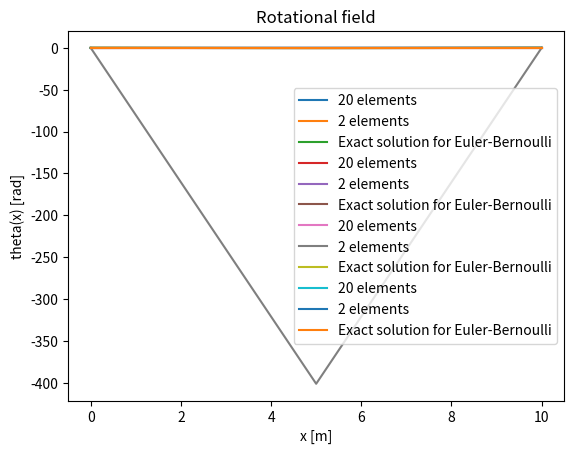

Write the Python code that produced this figure.
# This code was originally prepared for the course LGCIV1023 (Stabilité des Constructions), on Decembre 3 2019
# [redacted]
# [redacted]
# [redacted]
# Application of the displacement method to solve frame structures

"""### 0: INTRODUCTION

This code written for Python / Google Colaboraty / Jupyter notebook aims to go step by step through a numerical solution of a frame structure with the stiffness or displacement method.

To do this, simply run each cell of code one after the other and check what each one does.

#### IMPORTANT

Before starting, it is also necessary to run all the cells signaled with #DEFINITIONS within this section header, which define the different functions and libraries that will be used in the rest of the code.
"""

# DEFINITIONS
# Import the required libraries
import numpy as np
import matplotlib.pyplot as plt
from numpy.linalg import inv
import time
import math

# DEFINITIONS
# Display of the element undeformed configuration based on the connectivity (incidence) matrix

def PlotUndeformed(coord, connect) : 

    for i in range(len(connect)) : 
        plt.plot( [coord[0][connect[i][0]] , coord[0][connect[i][1]]] , 
                [coord[1][connect[i][0]] , coord[1][connect[i][1]]] , 
                '#000000' ) 
    
    plt.plot(Coord[0], Coord[1], 'ro')
    
    for i in range(len(coord[1])) : 
        plt.annotate(str(i), (coord[0][i], coord[1][i]))
    
    plt.axis('equal')
    plt.grid()
    plt.show()

# DEFINITIONS
# Display of the deformed configuration of the element

def PlotDeformed(coord, connect, displ, scale) : 
    
    coord_def = coord + displ * scale
    
    for i in range(len(connect)) : 
        plt.plot( [coord[0][connect[i][0]] , coord[0][connect[i][1]]] , 
                [coord[1][connect[i][0]] , coord[1][connect[i][1]]] , 
                '#000000' ) 
        plt.plot([coord_def[0][connect[i][0]] , coord_def[0][connect[i][1]]] , 
                [coord_def[1][connect[i][0]] , coord_def[1][connect[i][1]]] , 
                'r-', linewidth=0.5)
    
    plt.plot(coord[0], coord[1], 'ro')
    
    for i in range(len(coord[1])) : 
        plt.annotate(str(i), (coord[0][i], coord[1][i]))
    
    plt.axis('equal')
    plt.grid()
    plt.show()

# DEFINITIONS
# Display of the shear forces

def PlotShear(coord, connect, Shear) :
    raise NotImplementedError
    
    for i in range(len(connect)) : 
        plt.plot( [coord[0][connect[i][0]] , coord[0][connect[i][1]]] , 
                [coord[1][connect[i][0]] , coord[1][connect[i][1]]] , 
                '#000000' ) 
    
    plt.plot(coord[0], coord[1], 'ro')
    
    for i in range(len(connect)) : 
        plt.plot( [coord[0][connect[i][0]], coord[0][connect[i][1]]], 
                [coord[1][connect[i][0]]+ Shear[i][0], coord[1][connect[i][1]]+ Shear[i][1]] , 
                'g' )
        if not (i == len(connect) or i == 0) : 
            plt.plot([coord[0][connect[i][0]], coord[0][connect[i][0]]], 
                [coord[1][connect[i][0]]+ Shear[i-1][1], coord[1][connect[i][1]]+ Shear[i][0]] , 
                'g' )
        elif i == 0 : 
            plt.plot([coord[0][connect[i][0]], coord[0][connect[i][0]]], 
                [coord[1][connect[i][0]], coord[1][connect[i][1]]+ Shear[i][0]] , 
                'g' )
        if i == len(connect) - 1 : 
            plt.plot([coord[0][connect[i][1]], coord[0][connect[i][1]]], 
                [coord[1][connect[i][1]]+ Shear[i][1], coord[1][connect[i][1]]],  
                'g' )
    plt.title('Shear forces')
    plt.xlabel('x [m]')
    plt.ylabel('Shear force [N]')
    plt.grid()
    plt.show()

def PlotBending(coord, connect, Bending, Shear) :
    raise NotImplementedError

    for i in range(len(connect)) : 
        plt.plot( [coord[0][connect[i][0]] , coord[0][connect[i][1]]] , 
                [coord[1][connect[i][0]] , coord[1][connect[i][1]]] , 
                '#000000' ) 
    
    plt.plot(coord[0], coord[1], 'ro')
    Starting_point = 0
    
    for i in range(len(connect)) : 
        L = abs(coord[0][connect[i][1]] - coord[0][connect[i][0]])
        x = np.linspace(0, L)
        a =  - (Shear[i][1] - Shear[i][0]) / (2*L)
        b =  - Shear[i][0]
        c = Bending[i][0]
        M = a * x ** 2 + b * x + c
        
        plt.plot(x+Starting_point,M,'r')
        
        Starting_point += L
                     
        if not (i == len(connect) or i == 0) : 
            plt.plot([coord[0][connect[i][0]], coord[0][connect[i][0]]], 
                [coord[1][connect[i][0]]+ Bending[i-1][1], coord[1][connect[i][1]]+ Bending[i][0]] , 
                'r' )
        elif i == 0 : 
            plt.plot([coord[0][connect[i][0]], coord[0][connect[i][0]]], 
                [coord[1][connect[i][0]], coord[1][connect[i][1]]+ Bending[i][0]] , 
                'r' )
        if i == len(connect) - 1 : 
            plt.plot([coord[0][connect[i][1]], coord[0][connect[i][1]]], 
                [coord[1][connect[i][1]]+ Bending[i][1], coord[1][connect[i][1]]],  
                'r' )
    plt.title('Bending moments')
    plt.xlabel('x [m]')
    plt.ylabel('Bending moment [Nm]')
    plt.grid()
    plt.show()

def plot_bending(coord, connect, xs, bending,save = None):
    for i in range(len(connect)) : 
        plt.plot( [coord[0][connect[i][0]] , coord[0][connect[i][1]]] , 
                [coord[1][connect[i][0]] , coord[1][connect[i][1]]] , 
                '#000000' )
    plt.plot(coord[0], coord[1], 'ro')
    plt.plot(np.ravel(xs, order='C'), np.ravel(bending, order='C'), 'r')
    plt.title('Bending moment along the beam')
    plt.xlabel('x [m]')
    plt.ylabel('Bending moment [Nm]')
    plt.grid()
    if save is not None:
        plt.savefig(save,bbox_inches='tight')
    plt.show()

def plot_shear(coord, connect, xs, shear,save = None):
    for i in range(len(connect)) : 
        plt.plot( [coord[0][connect[i][0]] , coord[0][connect[i][1]]] , 
                [coord[1][connect[i][0]] , coord[1][connect[i][1]]] , 
                '#000000' ) 
    plt.plot(coord[0], coord[1], 'ro')
    plt.plot(np.ravel(xs, order='C'), np.ravel(shear, order='C'), 'g')
    plt.title('Shear force along the beam')
    plt.xlabel('x [m]')
    plt.ylabel('Shear force [N]')
    plt.grid()
    if save is not None:
        plt.savefig(save,bbox_inches='tight')
    plt.show()

"""### 1: INPUT

All parameters that need to be set by the user are listed in this section with # USER
"""

# Parameters of the problem

# MATERIAL
EA = 4e10 # [N]
EI = 4e9 # [Nm^2]
v = 0.2 # [/]
k = 5/6 # [/]
GA = EA/(2*(1+v)) # [N]
GAc = GA*k # [N]


# USER
# Coordinates of the nodes: x in the first line and y in the second line, in [m].



def beam_mesh(n, L):
    """
    Mesh the beam with n nodes and length L
    Input:
        n: int number of nodes
        L: float length of the beam
    Output:
        Coord: np.array of shape (2,n) containing the coordinates of the nodes
        Connect: np.array of shape (n-1,2) containing the connectivity of the nodes
        Elem_Types : np.array of shape (n-1) containing the type of element (6 DoFs)
    """
    Coord = np.zeros((2,n))
    for i in range(n):
        Coord[0][i] = i*L/(n-1)
        Coord[1][i] = 0
    Connect = np.array([[i, i+1] for i in range(n-1)])
    Elem_Types = np.array([6]*(n-1))
    return Coord, Connect, Elem_Types


    
def calcul(n,L,timoshenko, SelRedInt=False,NL=False):
    # Strucutre connectivity matrix and coordinates of the nodes
    # Defining the type of Element : 6 or 5 DoFs (5 - to complete in Assignment)
    Coord, Connect, Elem_Types = beam_mesh(n,L)


    #PlotUndeformed(Coord, np.array([[0,0]])) # Display of nodes

    # Total number of degrees of freedom + numbering
    No_Ddl = len(Coord[1])*3  # 3 DoF per node
    Num_Ddl = np.arange(No_Ddl) # Indexing starts at 0 in Python
    print('The structure has ' + str(No_Ddl) + ' degrees of freedom')
            
    #PlotUndeformed(Coord, Connect)

    # Total number of elements
    No_Elem = len(Connect)
    print("The structure is composed of " + str(No_Elem) + " elements.")

    # USER
    # Fixed degrees of freedom
    # Structure:
    #Fixed_DoF = np.array([0,1,7])
    Fixed_DoF = np.array([0,1,No_Ddl-2])

    # Free degrees of freedom
    Free_DoF = np.delete(Num_Ddl, Fixed_DoF)

    #print("The free degrees of freedom are:")
    #print(Free_DoF)

    # Nodal loads

    # Initialization
    P = np.zeros(No_Ddl)

    # USER
    # in [N] and [m]

    # Structure:
    ## Ici on prend en compte que les ddls libres, pas ceux bloqué par les réactions d'appui
    P_f = np.zeros(len(Free_DoF))
    P_f[(No_Ddl//2)-2] = -40e3 # [N]
    P_f[len(Free_DoF)-2] = -2000e3 # [N]


    # Building other vectors:
    P[Free_DoF] = P_f

    # USER

    # Bridge:
    AE_Elem = np.ones(No_Elem)*EA
    EI_Elem = np.ones(No_Elem)*EI
    GAc_Elem = np.ones(No_Elem)*GAc

    # Variable used to magnify the plot of deformed shape, if needed
    Scale = 1000

    """### 2: COMPUTATIONS

    #### Phase 1: Initialization of vectors and matrices
    """

    # Initialization of the vector of structural displacements
    U = np.zeros(No_Ddl)
    # The displacement vector corresponding to the fixed degrees of freedom is a zero vector
    U_d = U[Fixed_DoF]

    # Initialization of the local and global stiffness matrices of the elements, and of the structural stiffness matrix
    K_str = np.zeros((No_Ddl, No_Ddl))
    k_elem_loc = np.zeros((No_Elem,6,6))  # MODIFIE
    k_elem_glob = np.zeros((No_Elem,6,6))

    # Initialization of the matrices containing : 
    # 1. The length of the elements
    L_Elem = np.zeros(No_Elem)
    # 2. Rotation matrix for each element
    r_C = np.zeros((No_Elem,6,6)) #MODIFIE
    # 3. Assembly matrix
    Assemblage = np.zeros((No_Elem, 6))

    """#### Phase 2: Elements' length, rotation matrices, and assembly matrix
    Loop over the elements to calculate their respective lengths, rotation matrices, and assembly matrix
    """

    for i in range(No_Elem) : 
        
        # 1. Element's length
        L_x = Coord[0][Connect[i][1]] - Coord[0][Connect[i][0]]  # Length in x
        L_y = Coord[1][Connect[i][1]] - Coord[1][Connect[i][0]]  # Length in y 
        L_Elem[i] = np.sqrt(L_x**2 + L_y**2)
        
        # 2. Rotation matrices [[cos sin 0 0],[0 0 cos sin]]
        sin = L_y / L_Elem[i] # Sine of the rotation angle of truss element i
        cos = L_x / L_Elem[i] # Cosine of the rotation angle of truss element i
        r_C[i] = np.array([[cos, sin, 0, 0, 0, 0],
                        [-sin, cos, 0, 0, 0, 0],
                        [0, 0, 1, 0, 0, 0],
                        [0, 0, 0, cos, sin, 0],
                        [0, 0, 0, -sin, cos, 0],
                        [0, 0, 0, 0, 0, 1]])  #MODIFIE
        
        # Auxiliary matrices for the assembly: positioning of local matrices in the global matrix
        Assemblage[i] = np.array([Connect[i][0]*3, 
                                Connect[i][0]*3+1,
                                Connect[i][0]*3+2,
                                Connect[i][1]*3,
                                Connect[i][1]*3+1,
                                Connect[i][1]*3+2])
        Assemblage = Assemblage.astype(int)

    """#### Phase 3: Computation of local stiffness matrices
    Loop through the elements to calculate their respective local stiffness matrices in the local (k_loc) and global (k_glob) reference system, followed by assembly into the structural stiffness matrix 
    NOTE: the matrix product is written '@' in Python
    """

    for elem in range(No_Elem) : 
        
        # Stiffness matrices in the local reference system, 6 DoF
        if not timoshenko and Elem_Types[elem] == 6: 
            k_elem_loc[elem] = np.array([[AE_Elem[elem]/L_Elem[elem], 0, 0, -AE_Elem[elem]/L_Elem[elem], 0, 0],
                                        [0, 12*EI_Elem[elem]/L_Elem[elem]**3,  6*EI_Elem[elem]/L_Elem[elem]**2, 0,  -12*EI_Elem[elem]/L_Elem[elem]**3,  6*EI_Elem[elem]/L_Elem[elem]**2],
                                        [0, 6*EI_Elem[elem]/L_Elem[elem]**2,   4*EI_Elem[elem]/L_Elem[elem],   0,   -6*EI_Elem[elem]/L_Elem[elem]**2,   2*EI_Elem[elem]/L_Elem[elem]],
                                        [-AE_Elem[elem]/L_Elem[elem], 0, 0, AE_Elem[elem]/L_Elem[elem], 0, 0],
                                        [0, -12*EI_Elem[elem]/L_Elem[elem]**3, -6*EI_Elem[elem]/L_Elem[elem]**2, 0,  12*EI_Elem[elem]/L_Elem[elem]**3,   -6*EI_Elem[elem]/L_Elem[elem]**2],
                                        [0, 6*EI_Elem[elem]/L_Elem[elem]**2,   2*EI_Elem[elem]/L_Elem[elem],  0,    -6*EI_Elem[elem]/L_Elem[elem]**2,   4*EI_Elem[elem]/L_Elem[elem]]])  #MODIFIE
        
        # TO COMPLETE
        # Stiffness matrices in the local reference system, 5 DoF
        elif not timoshenko and Elem_Types[elem] == 5: 
            # the idea is to use a local 6x6 matrix and add 0 and 1 to cancel the effect of the DoF not considered
            k_elem_loc[elem] = np.array([[AE_Elem[elem]/L_Elem[elem], 0, 0, -AE_Elem[elem]/L_Elem[elem], 0,0],
                                        [0, 3*EI_Elem[elem]/L_Elem[elem]**3,  3*EI_Elem[elem]/L_Elem[elem]**2, 0,  -3*EI_Elem[elem]/L_Elem[elem]**3,0],
                                            [0, 3*EI_Elem[elem]/L_Elem[elem]**2,   3*EI_Elem[elem]/L_Elem[elem],   0,   -3*EI_Elem[elem]/L_Elem[elem]**2,0],
                                            [-AE_Elem[elem]/L_Elem[elem], 0, 0, AE_Elem[elem]/L_Elem[elem], 0,0],
                                            [0, -3*EI_Elem[elem]/L_Elem[elem]**3, -3*EI_Elem[elem]/L_Elem[elem]**2, 0,  3*EI_Elem[elem]/L_Elem[elem]**3,0],[0,0,0,0,0,1]])  #MODIFIE

        elif timoshenko and not SelRedInt:
            k_elem_loc[elem] = np.array([[AE_Elem[elem]/L_Elem[elem], 0, 0, -AE_Elem[elem]/L_Elem[elem], 0, 0],
                                        [0,GAc_Elem[elem]/L_Elem[elem], GAc_Elem[elem]/2, 0, -GAc_Elem[elem]/L_Elem[elem],  GAc_Elem[elem]/2],
                                        [0,GAc_Elem[elem]/2, EI_Elem[elem]/L_Elem[elem]+L_Elem[elem]*GAc_Elem[elem]/3, 0,   -GAc_Elem[elem]/2,  -EI_Elem[elem]/L_Elem[elem]+L_Elem[elem]*GAc_Elem[elem]/6],
                                        [-AE_Elem[elem]/L_Elem[elem], 0, 0, AE_Elem[elem]/L_Elem[elem], 0, 0],
                                        [0, -GAc_Elem[elem]/L_Elem[elem], -GAc_Elem[elem]/2, 0, GAc_Elem[elem]/L_Elem[elem], -GAc_Elem[elem]/2],
                                        [0,GAc_Elem[elem]/2, -EI_Elem[elem]/L_Elem[elem]+L_Elem[elem]*GAc_Elem[elem]/6, 0, -GAc_Elem[elem]/2,  EI_Elem[elem]/L_Elem[elem]+L_Elem[elem]*GAc_Elem[elem]/3]])#MODIFIE
        elif timoshenko and SelRedInt:
            k_elem_loc[elem] = np.array([[AE_Elem[elem]/L_Elem[elem], 0, 0, -AE_Elem[elem]/L_Elem[elem], 0, 0],
                                        [0,GAc_Elem[elem]/L_Elem[elem], GAc_Elem[elem]/2, 0, -GAc_Elem[elem]/L_Elem[elem],  GAc_Elem[elem]/2],
                                        [0,GAc_Elem[elem]/2, EI_Elem[elem]/L_Elem[elem]+L_Elem[elem]*GAc_Elem[elem]/4, 0,   -GAc_Elem[elem]/2,  -EI_Elem[elem]/L_Elem[elem]+L_Elem[elem]*GAc_Elem[elem]/4],
                                        [-AE_Elem[elem]/L_Elem[elem], 0, 0, AE_Elem[elem]/L_Elem[elem], 0, 0],
                                        [0, -GAc_Elem[elem]/L_Elem[elem], -GAc_Elem[elem]/2, 0, GAc_Elem[elem]/L_Elem[elem], -GAc_Elem[elem]/2],
                                        [0,GAc_Elem[elem]/2, -EI_Elem[elem]/L_Elem[elem]+L_Elem[elem]*GAc_Elem[elem]/4, 0, -GAc_Elem[elem]/2,  EI_Elem[elem]/L_Elem[elem]+L_Elem[elem]*GAc_Elem[elem]/4]])
            
        # Stiffness matrices in the global reference system
        k_elem_glob[elem] = np.transpose(r_C[elem]) @ k_elem_loc[elem] @ r_C[elem]
        
        # Assembly of the global structural stiffness matrix
        for j in range(len(k_elem_glob[elem])) : 
            for k in range(len(k_elem_glob[elem])) : 
                K_str[Assemblage[elem][j]][Assemblage[elem][k]] += k_elem_glob[elem][j][k]

    if NL == True :
        Classical_NR_or_Disp_Control = 1 # 1 for classical Newton-Raphson method, 2 for displacement-control method
        F_verticale = np.linspace(0, P_f[(No_Ddl//2)-2], num = 100) # Use for NR with linear geometry (46)
        F_horizontale = np.linspace(0, P_f[len(Free_DoF)-2], num = 100) # Use for NR with linear geometry (46)
        print(F_verticale)
        # Increments of lateral displacement in [m] (for Displacement-Control method)
        Delta_lat = np.linspace(0.0, -1.2, num=24)
        # Max no. of iterations for solver
        Max_no_iterations = 15  
        tol_force = 1000 # N 
        
        if Classical_NR_or_Disp_Control == 1: # Using classical Newton-Raphson method:
            No_increments = len(F_verticale) # la force verticale
        else:  # Using displacement-control method:
            No_increments = len(Delta_lat)    

        # 6 car 6 ddl par noeud
        U_conv = np.zeros((No_Ddl, No_increments),dtype = float) # ligne = diplacement/rotation (6), colonne = increment

        # Assigning the imposed displacement to the second DoF:
        if Classical_NR_or_Disp_Control == 2:
            U_conv[1,] = Delta_lat

        P_r_conv = np.zeros((No_Ddl, No_increments), dtype = float)
        K_str_conv = np.zeros((No_Ddl, No_Ddl, No_increments), dtype = float)
        Counter_Iterations = np.zeros((2, No_increments), dtype = float) # variable that stores the number of iterations per increment

        # Next commands are really not necessary, just filling in the first line in the variable Counter_Iterations with the imposed force / displacements
        # Further down the code we will add a 2nd line with the number of iterations for each of those imposed force / displacements
        if Classical_NR_or_Disp_Control == 1: # Using classical Newton-Raphson method:
            Counter_Iterations[0, ] = F_verticale
        else:  # Using displacement-control method:
            Counter_Iterations[0, ] = Delta_lat

        # Initializing residual:
        Res = np.zeros((No_Ddl),dtype = float)
        
        ## Cycle through the load increments:
        for i in range(No_increments):
            # Initialization of displacement vector for iterative procedure:
            if i ==0:
                U = U_conv[:, i].copy() # toutes les lignes de la colonne i+1
            else:
                # On prend le dernier déplacement de la solution précédente
                U = U_conv[:, i-1].copy() # vecteur de taille No_Ddl
                if Classical_NR_or_Disp_Control == 2:
                    U[1]=U_conv[1, i]
            
            # Convergence flag initialization (false => not converged true => converged):
            conv = False   
            # Initialization of the iteration counter:
            iteration = 0 
            ## global NR procedure
            while (conv == False and (iteration <= Max_no_iterations)): # Newton-Raphson iterations
                
                # State Determination - Computation of structural resisting forces (in the global reference system):
                
                # Introduce below the commands that allow to obtain the basic element displacements (in the basic reference system) from the nodal structural displacements (in the global reference system), considering nonlinear geometry:
                u_global_NL = U # contient tous les déplacements de TOUTE la structure
                
                u_loc_NL = np.zeros((No_Elem, 6)) 
                p_loc_NL = np.zeros((No_Elem, 6))
                p_global_NL = np.zeros((No_Elem,6)) 
                P_r_NL = np.zeros((No_Ddl))
                K_geo_NL = np.zeros((No_Elem,6,6))
                k_loc_NL = np.zeros((No_Elem,6,6))
                k_glob_NL = np.zeros((No_Elem,6,6))
                K_str_NL = np.zeros((No_Ddl, No_Ddl))
                
                for element in range(No_Elem) :
                    #### Compute the structural resisting forces P_r (in the global reference system) 
                    u_loc_NL[element] = r_C[element] @ u_global_NL[Assemblage[element]]
                    
                    L = L_Elem[element]
                    EA_elem = AE_Elem[element]
                    EI_elem = EI_Elem[element]
                    
                    l = ((u_loc_NL[element][4]-u_loc_NL[element][1])**(2)+(L+u_loc_NL[element][3]-u_loc_NL[element][0])**(2))**(1/2)
                    beta = math.atan2((u_loc_NL[element][4]-u_loc_NL[element][1]),(L+u_loc_NL[element][3]-u_loc_NL[element][0]))
                
                    u_bsc1= ((l**2-L**2)/(l+L))      
                    u_bsc2 = u_loc_NL[element][2]-beta
                    u_bsc3 = u_loc_NL[element][5]-beta
                    
                    u_bsc=np.array([u_bsc1, u_bsc2, u_bsc3])

                
                    # Compute basic forces from basic displacements, using the basic stiffness matrix k_bsc:
                    k_bsc = k_bsc = np.array([[ EA_elem/l ,  0   ,  0   ],
                                        [   0   ,4*EI_elem/l,2*EI_elem/l],
                                        [   0   ,2*EI_elem/l,4*EI_elem/l]])
                    p_bsc = np.dot(k_bsc, u_bsc)
                    # Introduce below the commands that allow to compute the nodal element forces in the global reference system from the basic element forces:
                    c = math.cos(beta)
                    s = math.sin(beta)
                    Compatibility_matrix_local_basic = np.array([[-c ,-s , 0 ,c  , s   ,0 ],
                                                                [-s/l,c/l, 1 ,s/l,-c/l ,0 ],
                                                                [-s/l,c/l, 0 ,s/l,-c/l ,1 ]])
                    
                    Equilibrium_matrix_local_basic = np.transpose(Compatibility_matrix_local_basic)
                     
                    p_loc_NL[element] = np.dot(Equilibrium_matrix_local_basic, p_bsc)
                    p_global_NL[element] = np.dot(r_C[element], p_loc_NL[element])
                    for q in range(len(p_global_NL[element])):
                        P_r_NL[Assemblage[element][q]] = p_global_NL[element][q] # vecteur taille 6 (car 6ddl)
                    
                    #### Computation of the structural stiffness matrix in the global reference system:
                    c = math.cos(beta)
                    s = math.sin(beta)
                    G1 = (1/l) * np.array([[s**2 , -c*s , 0 ,-s**2,  c*s , 0 ],
                                        [-c*s , c**2 , 0 , c*s ,-c**2 , 0 ],
                                        [ 0   , 0    , 0 , 0   , 0    , 0 ],
                                        [-s**2, c*s  , 0 , s**2, -c*s , 0 ],
                                        [ c*s , -c**2, 0 ,-c*s , c**2 , 0 ],
                                        [ 0   ,   0  , 0 ,  0  ,  0   , 0 ]])
                    G23= (1/(l**2)) * np.array([[-2*c*s   , c**2-s**2 , 0 ,   2*c*s   , s**2-c**2 , 0 ],
                                                [c**2-s**2, 2*c*s     , 0 , s**2-c**2 ,    -2*c*s , 0 ],
                                                [    0    , 0         , 0 , 0         , 0         , 0 ],
                                                [  2*c*s  , s**2-c**2 , 0 ,  -2*c*s   , c**2-s**2 , 0 ],
                                                [s**2-c**2, -2*c*s    , 0 , c**2-s**2 ,   2*c*s   , 0 ],
                                                [ 0       , 0         , 0 ,     0     ,     0     , 0 ]])
                    
                    
                    K_geo_NL[element] = (p_bsc[0])*G1 + (p_bsc[1]+p_bsc[2])*G23
                    k_loc_NL[element] = Equilibrium_matrix_local_basic @  k_bsc @ Compatibility_matrix_local_basic + K_geo_NL[element]
                    
                    # Computing the global element stiffness from the local element stiffness matrix:
                    
                    # Stiffness matrices in the global reference system
                    k_glob_NL[element] = np.transpose(r_C[element]) @ k_loc_NL[element] @ r_C[element]
                    
                    # Assembly of the global structural stiffness matrix
                    for j in range(len(k_glob_NL[element])) : 
                        for k in range(len(k_glob_NL[element])) : 
                            K_str_NL[Assemblage[element][j]][Assemblage[element][k]] += k_glob_NL[element][j][k]
                            
            
            
                
                
                # Evaluate convergence + Solve linearized system (displacement control) + Update displacements:

                if Classical_NR_or_Disp_Control == 1: # Use classical Newton-Raphson method
                    # Compute residual:
                    P_NL = np.zeros(No_Ddl)
                    P_f_NL = np.zeros(len(Free_DoF))
                    P_f_NL[(No_Ddl//2)-2] = F_verticale[i]# [N]
                    P_f_NL[len(Free_DoF)-2] = F_horizontale[i]  # -2000e3 # [N]
                    # Building other vectors:
                    P_NL[Free_DoF] = P_f_NL
                    
                    Res = P_NL  - P_r_NL  # Residual
                    #  Compute residual norm for convergence:
                    Residual = np.linalg.norm(Res) # Euclidean norm of residual vector
                    
                    if Residual <= tol_force: # Check for convergence
                        conv = True # Iterative process has converged
                        print('Number of iterations:',iteration)
                    else:
                        # Sub-matrix for the free DoFs:
                        K_ff_NL = K_str_NL[Free_DoF[:,None], Free_DoF[None,:]]
                        # Completing the global displacement vector:
                        U[Free_DoF] = U[Free_DoF] + np.linalg.solve(K_ff_NL, Res[Free_DoF])
                    # Check for convergence
                else:  # Use displacement-control method
                    # Compute residual:
                    P = np.array([0, -W, 0])

                    aux = np.array([0,2,3])
                    Res[np.ix_(aux)] = P- P_r[np.ix_(aux)]
                    # Residual for force-controlled component
                    Res[1] = 0 # Residual for the displacement-controlled component
                    #  Compute residual norm for convergence:
                    Residual = np.linalg.norm(Res) # Euclidean norm of residual vector
                    if Residual <= tol_force: # Check for convergence
                        conv = True # Iterative process has converged
                        print('Number of iterations:',iteration)
                    else:
                        K_str[1, :] = 0 # zeroing columns corresponding to displacement-controlled dof
                        K_str[:, 1] = 0 # zeroing rows corresponding to displacement-controlled dof
                        K_str[1, 1] = 1 # Assigning ones at diagonal entries corresponding to displacement-controlled dof
                        U = U + np.linalg.solve(K_str, Res)
                        # Check for convergence
            
                # Update iteration:
                iteration = iteration + 1  

            Counter_Iterations[1, i] = iteration
            U_conv[:, i] = U
            P_r_conv[:, i] = P_r_NL
            K_str_conv[:, :, i] = K_str_NL
    
    
    
    
    
    
    
    
    
    
    """#### Phase 4: Partitioning of the stiffness matrix"""

    # Sub-matrix for the free DoFs:
    K_ff = K_str[Free_DoF[:,None], Free_DoF[None,:]]

    #print(K_ff)

    # Sub-matrix for the fixed DoFs: 
    K_dd = K_str[Fixed_DoF[:,None], Fixed_DoF[None,:]]

    # Sub-matrices K_fd et K_df:
    K_fd = K_str[Free_DoF[:,None], Fixed_DoF[None,:]]
    K_df = np.transpose(K_fd)

    """#### Phase 5: Displacement's equation

    Solving the displacement equation to find the value of the free degrees of freedom
    """

    U_f = inv(K_ff) @ (P_f - K_fd @ U_d)

    # Completing the global displacement vector:
    U[Free_DoF] = U_f
    U[Fixed_DoF] = U_d
    #print(U)




    """#### Phase 6: Reactions' equation

    Solving the reactions' equation to find the unknown reactions in the structure
    """

    P_d = K_df @ U_f + K_dd @ U_d

    # Completing the vector of nodal forces:
    P[Fixed_DoF] = P_d

    # Computing the structural resisting forces: 
    P_r = K_str @ U

    """#### Phase 7: Computation of internal forces"""

    # Initialization of vectors u_loc et p_loc

    u_loc = np.zeros((No_Elem, 6))  #MODIFIE
    p_loc = np.zeros((No_Elem, 6))  #MODIFIE

    for i in range(No_Elem) : 
        u_loc[i] = r_C[i] @ U[Assemblage[i]]
        p_loc[i] = k_elem_loc[i] @ u_loc[i]
        
        #print(p_loc[i])
        
    if NL == True:
        U = U_conv[:, -1] # dernière increment car correspond à la force verticale appliquée
        # le reste c'est pas important pour les plots
    
    return U, u_loc, P, P_r, p_loc, L_Elem, Scale, Coord, Connect
        
"""### 3: DISPLAY
Display of the internal forces per element


#Choice of the element to display 

Elem_ID_to_display = 4

Shear = np.zeros((1,2))
Bending = np.zeros((1,2))

Shear[0][0] = p_loc[Elem_ID_to_display][1]
Shear[0][1] = -p_loc[Elem_ID_to_display][4]
Bending[0][0] = p_loc[Elem_ID_to_display][2]
Bending[0][1] = -p_loc[Elem_ID_to_display][5]
N = p_loc[Elem_ID_to_display][3]

print(p_loc[Elem_ID_to_display])
print(Bending)

# Display of axial force
print("Axial force in element {} = {}kN".format(Elem_ID_to_display, np.around(N/1000,2)))

# Display of shear force    
PlotShear(np.array([[0, L_Elem[Elem_ID_to_display]],[0,0]]), np.array([[0,1]]), Shear)
print(Shear)

# Display of bending moment
PlotBending(np.array([[0, L_Elem[Elem_ID_to_display]],[0,0]]), np.array([[0,1]]), Bending, Shear) 
print(Bending)
"""



timoshenko = False
U, u_loc, P, P_r, p_loc, L_Elem, Scale, Coord, Connect = calcul(21,10,timoshenko)
# Print the deformed shape of the structure
Disp = np.zeros((2,len(Coord[0])))
# Pas besoin du deplacement de rotation
Disp[0] = U[np.arange(len(Coord[0]))*3]
Disp[1] = U[np.arange(len(Coord[0]))*3+1]
plotdef = False
if plotdef :
    PlotDeformed(Coord, Connect, Disp, Scale)
    print(U[31])

"""(a) (7.5 points) Derive the exact solution for the transverse displacement field 𝑢𝑦0(𝑥) and for the rotational field 𝜃(𝑥). Then,
compute the response of the beam with the Python script distributed for the first exercise session (“Python script to study
frames.py”), i.e. using Euler-Bernoulli finite elements (FEs). Use a mesh of 2 elements as well as a mesh of 20 elements.
Compare the three results and comment."""

# Calcul de la solution exacte
def exact_solution_EB(x,L,P,EI):
    """Excact solution for a beam of length L subjected to a force P in its middle Euler-Bernoulli
    x : location along the beam [m]
    L : length of the beam [m]
    P : force applied in the middle of the beam [N]
    EI : bending stiffness [Nm^2]
    """
    uy = np.zeros_like(x)
    theta = np.zeros_like(x)
    
    for i in range(len(x)):
        if x[i] <= L/2:
            uy[i] = (-P*x[i]/(48*EI))*(3*L**2 - 4*x[i]**2)
            theta[i] = (-P/(48*EI))*(3*L**2 - 12*x[i]**2)
        else:
            uy[i] = (P/(48*EI))*(L**3 - 9*x[i]*L**2 + 12*L*x[i]**2 - 4*x[i]**3)
            theta[i] = (P/(48*EI))*(-9*L**2 + 24*L*x[i] - 12*x[i]**2)
    return uy, theta

def PlotUy(Coords, Us, exactEB=None, exactT=None, lab=None,save = None):
    if lab is None:
        lab = ['' for i in range(len(Us)//3-1)]
    for i in range(len(Us)):
        plt.plot(Coords[i][0], Us[i][1::3]*1e3, label=lab[i])
    if exactEB is not None:
        plt.plot(exactEB[0], exactEB[1]*1e3, label = 'Exact solution for Euler-Bernoulli')
    if exactT is not None:
        plt.plot(exactT[0], exactT[1]*1e3, label = 'Exact solution for Timoshenko')
    plt.title('Transverse displacement field')
    plt.xlabel('x [m]')
    plt.ylabel('uy(x) [mm]')
    plt.legend()
    plt.grid()
    if save is not None:
        plt.savefig(save,bbox_inches='tight')
    plt.show()

def PlotTheta(Coords, Us, exactEB=None, exactT=None, lab=None,save=None):
    if lab == None:
        lab = ['' for i in range(len(Us)//3-1)]
    for i in range(len(Us)):
        plt.plot(Coords[i][0], Us[i][2::3], label=lab[i])
    if exactEB is not None:
        plt.plot(exactEB[0], exactEB[1], label = 'Exact solution for Euler-Bernoulli')
    if exactT is not None:
        plt.plot(exactT[0], exactT[1], label = 'Exact solution for Timoshenko')
    plt.title('Rotational field')
    plt.xlabel('x [m]')
    plt.ylabel('theta(x) [rad]')
    plt.legend()
    plt.grid()
    if save is not None:
        plt.savefig(save,bbox_inches='tight')
    plt.show()

print("-------- Calcul linéaire --------")
start_time = time.time()  # Temps de début
U2, u_loc2, P2, P_r2, p_loc2, L_Elem2, Scale2, Coord2, Connect2 = calcul(3,10,False)
end_time = time.time()  # Temps de fin
elapsed_time = end_time - start_time  # Temps écoulé
print(f"Temps écoulé avec 2 éléments : {elapsed_time:.4f} secondes")
start_time2 = time.time()  # Temps de début
U20, u_loc20, P20, P_r20, p_loc20, L_Elem20, Scale20, Coord20, Connect20 = calcul(21,10,False)
end_time2 = time.time()  # Temps de fin
elapsed_time2 = end_time2 - start_time2  # Temps écoulé
print(f"Temps écoulé avec 20 éléments : {elapsed_time2:.4f} secondes")



x = np.linspace(0,10,100)
UEB, thetaEB = exact_solution_EB(x,10,40e3,EI)
plot_a = True
if plot_a:
    # Plot u(x) pour les deux maillages et la solution exacte
    PlotUy([Coord20, Coord2], [U20, U2], exactEB=[x, UEB], lab=['20 elements', '2 elements'], save='Uy_EB.pdf')

    # Plot theta(x) pour les deux maillages et la solution exacte
    PlotTheta([Coord20, Coord2], [U20, U2], exactEB=[x, thetaEB], lab=['20 elements', '2 elements'], save='Theta_EB.pdf')


# Non linéarité
print("-------- Calcul non linéaire --------")
start_time = time.time()  # Temps de début
U2, u_loc2, P2, P_r2, p_loc2, L_Elem2, Scale2, Coord2, Connect2 = calcul(3,10,False, NL=True)
end_time = time.time()  # Temps de fin
elapsed_time = end_time - start_time  # Temps écoulé
print(f"Temps écoulé avec 2 éléments : {elapsed_time:.4f} secondes")
start_time2 = time.time()  # Temps de début
U20, u_loc20, P20, P_r20, p_loc20, L_Elem20, Scale20, Coord20, Connect20 = calcul(21,10,False, NL=True)
end_time2 = time.time()  # Temps de fin
elapsed_time2 = end_time2 - start_time2  # Temps écoulé
print(f"Temps écoulé avec 20 éléments : {elapsed_time2:.4f} secondes")



x = np.linspace(0,10,100)
UEB, thetaEB = exact_solution_EB(x,10,40e3,EI)
plot_a = True
if plot_a:
    # Plot u(x) pour les deux maillages et la solution exacte
    PlotUy([Coord20, Coord2], [U20, U2], exactEB=[x, UEB], lab=['20 elements', '2 elements'], save='Uy_EB_NL.pdf')

    # Plot theta(x) pour les deux maillages et la solution exacte
    PlotTheta([Coord20, Coord2], [U20, U2], exactEB=[x, thetaEB], lab=['20 elements', '2 elements'], save='Theta_EB_NL.pdf')

"""(b) (7.5 points) Implement, in the same Python script, the stiffness matrix corresponding to a Timoshenko finite element,
assuming a linear approximation both for the rotations 𝜃(𝑥) and the transverse displacements 𝑢𝑦0(𝑥). Plot the transverse
displacements and rotations for a mesh of 2, 8, 20, and 200 FEs, together with the exact solution. Compare the response
obtained with the four meshes, and with respect to the exact solution. Discuss whether the FE responses satisfy the
compatibility conditions, namely: is the displacement field continuous within each element and between elements?, does it
satisfy the support conditions?"""

def exact_solution_T(x,L,P,EI,GAc):
    """Déplacement et rotation exacts pour une poutre de longueur L soumise à une force P en son milieu Timoshenko"""
    uy = np.zeros_like(x)
    theta = np.zeros_like(x)
    
    for i in range(len(x)):
        if x[i] <= L/2:
            uy[i] = (P*x[i]/(48*EI))*(-3*L**2 + 4*x[i]**2) - P*x[i]/(2*GAc)
            theta[i] = (-P/(48*EI))*(3*L**2 - 12*x[i]**2)
        else:
            uy[i] = (P/(48*EI))*(L**3 - 9*x[i]*L**2 + 12*L*x[i]**2 - 4*x[i]**3) + P*x[i]/(2*GAc)- P*L/(2*GAc)
            theta[i] = (P/(48*EI))*(-9*L**2 + 24*L*x[i] - 12*x[i]**2)
    return uy, theta

U2T, u_loc2T, P2T, P_r2T, p_loc2T, L_Elem2T, Scale2T, Coord2T, Connect2T = calcul(3,10,True)
U8T, u_loc8T, P8T, P_r8T, p_loc8T, L_Elem8T, Scale8T, Coord8T, Connect8T = calcul(9,10,True)
U20T, u_loc20T, P20T, P_r20T, p_loc20T, L_Elem20T, Scale20T, Coord20T, Connect20T = calcul(21,10,True)
U200T, u_loc200T, P200T, P_r200T, p_loc200T, L_Elem200T, Scale200T, Coord200T, Connect200T = calcul(201,10,True)
x = np.linspace(0,10,100)
UT, thetaT = exact_solution_T(x,10,40e3,EI,GAc)

plot_b = False
if plot_b:
    # Plot u(x) pour les deux maillages et la solution exacte
    PlotUy([Coord2T, Coord8T, Coord20T, Coord200T], [U2T, U8T, U20T, U200T], exactT=[x, UT], lab=['2 elements', '8 elements', '20 elements', '200 elements'], save='Uy_T.pdf')
    #PlotUy([Coord2T, Coord8T, Coord20T, Coord200T], [U2T, U8T, U20T, U200T], lab=['2 elements', '8 elements', '20 elements', '200 elements'])
    # Plot theta(x) pour les deux maillages et la solution exacte
    PlotTheta([Coord2T, Coord8T, Coord20T, Coord200T], [U2T, U8T, U20T, U200T], exactT=[x, thetaT], lab=['2 elements', '8 elements', '20 elements', '200 elements'], save='Theta_T.pdf')


"""(c) (7.5 points) Consider the response obtained in (b) with 8 FEs. Show the evolution of the bending moment and shear
force along the beam. Discuss if the FE response satisfies the equilibrium conditions, namely: locally (within each element),
between elements, and the natural boundary conditions."""

def computeBendingShear_T(u_loc, L_Elem, Connect):
    bending = np.zeros((len(Connect),2))
    shear = np.zeros((len(Connect),2))
    xs = np.zeros((len(Connect),2))
    for i in range(len(Connect)):
        L = L_Elem[i]
        u = u_loc[i]
        bending[i][0] = EI/L * (u[5] - u[2])
        bending[i][1] = EI/L * (u[5] - u[2])
        shear[i][0] = GAc * (-1/L * u[1] - u[2] + 1/L * u[4])
        shear[i][1] = GAc * (-1/L * u[1] + 1/L * u[4] - u[5])
        xs[i][0] = i*L 
        xs[i][1] = (i+1)*L
    return bending, shear, xs


bending8T, shear8T, xs8T = computeBendingShear_T(u_loc8T, L_Elem8T, Connect8T)
print(u_loc8T)
#bending8T, shear8T, xs8T = computeBendingShear_T(u_loc200T, L_Elem200T, Connect200T)
plot_c = False
if plot_c:
    plot_bending(Coord8T, Connect8T, xs8T, bending8T,save='bending_T.pdf')
    plot_shear(Coord8T, Connect8T, xs8T, shear8T,save='shear_T.pdf')

"""(d) (7.5 points) Consider the following alternative beam lengths: L = 2 m, 20 m, and 200 m. For each length, and considering
always a mesh of 200 FEs, plot in the same graph the transverse displacement along the beam for: Timoshenko FEs, Euler-
Bernoulli FEs, and the exact solution. Comment on the results, discussing which numerical results you would “trust” as an
engineer if you did not have access to the exact solution."""

x_2m = np.linspace(0,2,201)
x_20m = np.linspace(0,20,201)
x_200m = np.linspace(0,200,201)
U_2m_T, _, _, _, _, _, _, Coord_2m_T, _ = calcul(201,2,True)
U_2m_EB, _, _, _, _, _, _, Coord_2m_EB, _ = calcul(201,2,False)
U_2m_exact_EB, _ = exact_solution_EB(x_2m,2,40e3,EI)
U_2m_exact_T, _ = exact_solution_T(x_2m,2,40e3,EI,GAc)
U_20m_T, _, _, _, _, _, _, Coord_20m_T, _ = calcul(201,20,True)
U_20m_EB, _, _, _, _, _, _, Coord_20m_EB, _ = calcul(201,20,False)
U_20m_exact_EB, _ = exact_solution_EB(x_20m,20,40e3,EI)
U_20m_exact_T, _ = exact_solution_T(x_20m,20,40e3,EI,GAc)
U_200m_T, _, _, _, _, _, _, Coord_200m_T, _ = calcul(201,200,True)
U_200m_EB, _, _, _, _, _, _, Coord_200m_EB, _ = calcul(201,200,False)
U_200m_exact_EB, _ = exact_solution_EB(x_200m,200,40e3,EI)
U_200m_exact_T, _ = exact_solution_T(x_200m,200,40e3,EI,GAc)

plot_d = False
if plot_d:
    PlotUy([Coord_2m_T, Coord_2m_EB], [U_2m_T, U_2m_EB], exactEB=[x_2m, U_2m_exact_EB], exactT=[x_2m, U_2m_exact_T], lab=['Timoshenko FEs', 'Euler-Bernoulli FEs'], save='Uy_2m.pdf')
    PlotUy([Coord_20m_T, Coord_20m_EB], [U_20m_T, U_20m_EB], exactEB=[x_20m, U_20m_exact_EB], exactT=[x_20m, U_20m_exact_T], lab=['Timoshenko FEs', 'Euler-Bernoulli FEs'],save='Uy_20m.pdf')
    PlotUy([Coord_200m_T, Coord_200m_EB], [U_200m_T, U_200m_EB], exactEB=[x_200m, U_200m_exact_EB], exactT=[x_200m, U_200m_exact_T], lab=['Timoshenko FEs', 'Euler-Bernoulli FEs'],save='Uy_200m.pdf')
    #PlotUy([Coord_200m_T, Coord_200m_EB], [U_200m_T, U_200m_EB], exactEB=[x_200m, U_200m_exact_EB], lab=['Timoshenko', 'Euler-Bernoulli'])

"""(e) (7.5 points) Compute analytically and show the Timoshenko stiffness matrix considering selective reduced integration,
as discussed in the lecture. Implement it in the Python script and plot again the transverse displacement for the same cases
and mesh of question (d). Comment on the results obtained."""
U_2m_T_SRI, _, _, _, _, _, _, Coord_2m_T_SRI, _ = calcul(201,2,True,True)
U_20m_T_SRI, _, _, _, _, _, _, Coord_20m_T_SRI, _ = calcul(201,20,True,True)
U_200m_T_SRI, _, _, _, _, _, _, Coord_200m_T_SRI, _ = calcul(201,200,True,True)

plot_e = False
if plot_e:
    PlotUy([Coord_2m_T, Coord_2m_EB], [U_2m_T_SRI, U_2m_EB], exactEB=[x_2m, U_2m_exact_EB], exactT=[x_2m, U_2m_exact_T], lab=['Timoshenko with selective reduced integration', 'Euler-Bernoulli FEs'], save='Uy_2m_SRI.pdf')
    PlotUy([Coord_20m_T, Coord_20m_EB], [U_20m_T_SRI, U_20m_EB], exactEB=[x_20m, U_20m_exact_EB], exactT=[x_20m, U_20m_exact_T], lab=['Timoshenko with selective reduced integration', 'Euler-Bernoulli FEs'], save='Uy_20m_SRI.pdf')
    PlotUy([Coord_200m_T, Coord_200m_EB], [U_200m_T_SRI, U_200m_EB], exactEB=[x_200m, U_200m_exact_EB], exactT=[x_200m, U_200m_exact_T], lab=['Timoshenko with selective reduced integration', 'Euler-Bernoulli FEs'], save='Uy_200m_SRI.pdf')

"""(f) (22.5 points) Adapt the Python script to compute the geometrically nonlinear response of the beam using a corotational
formulation. Consider Euler-Bernoulli FEs. Show the transverse displacements for a mesh of 2 elements as well as for a
mesh of 20 elements. Compare the results with those of the geometrically linear case, in (a), and explain physically the
differences in the results. PS. You can implement a classical Newton-Raphson method and/or a displacement-control
method, as discussed in the lecture and exercise session, and shown in the shared Python code."""
